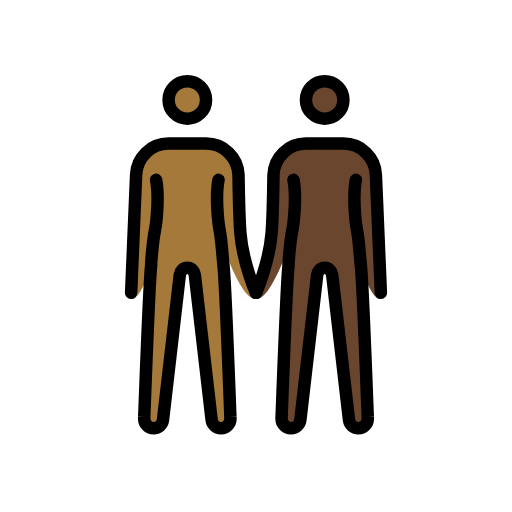
t = 0.00 s
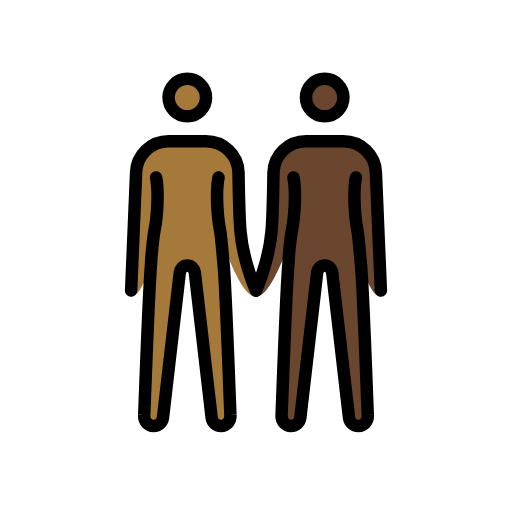
t = 0.48 s
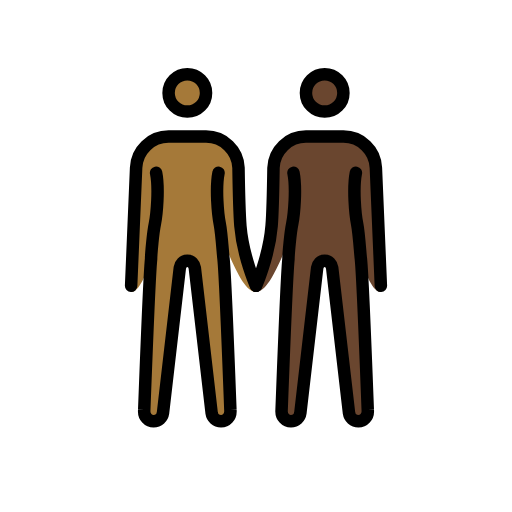
t = 1.43 s
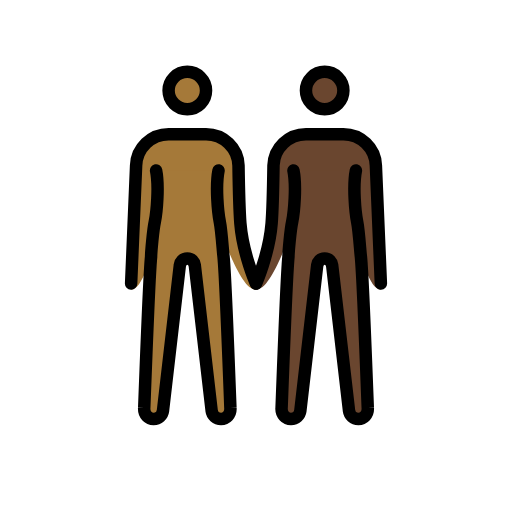
t = 1.90 s
t = 2.38 s: frame unchanged from t = 1.43 s, image omitted
t = 3.33 s: frame unchanged from t = 0.48 s, image omitted

The animated SVG that drew these frames (rendered in a browser with its animation timeline set to each time). Animation: 1 SMIL element (animateTransform=1); one cycle of 3.80 s, repeats indefinitely.

<?xml version='1.0' encoding='utf-8'?>
<svg xmlns="http://www.w3.org/2000/svg" id="emoji" viewBox="-5 -5 82 82" version="1.1" width="200" height="200" role="img">
  <title>OpenMoji: people holding hands: medium-dark skin tone, dark skin tone</title><g><g id="color" />
  <g id="skin">
    <g id="skin-b">
      <circle cx="47" cy="11" r="3" fill="#6a462f" />
      <path fill="#6a462f" d="M56,42.9c-3.3,0-5.5-18.3-9-18.3s-7.2,18.3-11,18.3c0,0,2.1-5.7,2.5-10.6c0.2-2.5,0.3-9.3,0.3-9.3 c0.1-2.8,2.4-5,5.2-5h6c2.8,0,5.1,2.2,5.2,5L56,42.9z" />
      <path fill="#6a462f" d="M52,23.8c-0.5,2.5-0.1,6.7,0.2,8.2s0.5,4.9,0.6,5.6c0.3,3,1.1,24.2,1.1,24.2c0.1,1.1-0.7,1.8-1.5,1.8 S51,63,50.9,62.3L48.2,39c-0.1-0.6-0.5-1.1-1.2-1.1s-1.1,0.5-1.2,1.1l-2.7,23.3c-0.1,0.7-0.7,1.3-1.5,1.3s-1.6-0.7-1.5-1.8 c0,0,0.8-21.2,1.1-24.2c0-0.7,0.3-4.2,0.6-5.6c0.3-1.5,0.7-5.7,0.2-8.2" />
    </g>
    <g id="skin-a">
      <circle cx="25" cy="11" r="3" fill="#a57939" />
      <path fill="#a57939" d="M16.8,23c0.1-2.8,2.4-5,5.2-5h6c2.8,0,5.1,2.2,5.2,5c0,0,0.1,6.7,0.3,9.3c0.4,4.9,2.5,10.6,2.5,10.6 c-3.8,0-7.5-18.3-11-18.3s-5.7,18.3-9,18.3L16.8,23z" />
      <path fill="#a57939" d="M30,23.8c-0.5,2.5-0.1,6.7,0.2,8.2c0.3,1.5,0.5,4.9,0.6,5.6c0.3,3,1.1,24.2,1.1,24.2 c0.1,1.1-0.7,1.8-1.5,1.8S29,63,28.9,62.3L26.2,39c-0.1-0.6-0.5-1.1-1.2-1.1s-1.1,0.5-1.2,1.1l-2.7,23.3c-0.1,0.7-0.7,1.3-1.5,1.3 s-1.6-0.7-1.5-1.8c0,0,0.8-21.2,1.1-24.2c0-0.7,0.3-4.2,0.6-5.6c0.3-1.5,0.7-5.7,0.2-8.2" />
    </g>
  </g>
  <g id="hair" />
  <g id="skin-shadow" />
  <g id="line">
    <circle cx="25" cy="11" r="3" fill="none" stroke="#000000" stroke-miterlimit="10" stroke-width="2" />
    <path fill="none" stroke="#000000" stroke-linecap="round" stroke-linejoin="round" stroke-width="2" d="M16,41.9L16.8,23 c0.1-2.8,2.4-5,5.2-5h6c2.8,0,5.1,2.2,5.2,5c0,0,0.1,6.7,0.3,9.3c0.4,4.9,2.5,9.6,2.5,9.6" />
    <circle cx="47" cy="11" r="3" fill="none" stroke="#000000" stroke-miterlimit="10" stroke-width="2" />
    <path fill="none" stroke="#000000" stroke-linecap="round" stroke-linejoin="round" stroke-width="2" d="M36,41.9 c0,0,2.1-4.7,2.5-9.6c0.2-2.5,0.3-9.3,0.3-9.3c0.1-2.8,2.4-5,5.2-5h6c2.8,0,5.1,2.2,5.2,5L56,41.9" />
    <path fill="none" stroke="#000000" stroke-linecap="round" stroke-linejoin="round" stroke-width="2" d="M30,23.8 c-0.5,2.5-0.1,6.7,0.2,8.2c0.3,1.5,0.5,4.9,0.6,5.6c0.3,3,1.1,24.2,1.1,24.2c0.1,1.1-0.7,1.8-1.5,1.8S29,63,28.9,62.3L26.2,39 c-0.1-0.6-0.5-1.1-1.2-1.1s-1.1,0.5-1.2,1.1l-2.7,23.3c-0.1,0.7-0.7,1.3-1.5,1.3s-1.6-0.7-1.5-1.8c0,0,0.8-21.2,1.1-24.2 c0-0.7,0.3-4.2,0.6-5.6c0.3-1.5,0.7-5.7,0.2-8.2" />
    <path fill="none" stroke="#000000" stroke-linecap="round" stroke-linejoin="round" stroke-width="2" d="M52,23.8 c-0.5,2.5-0.1,6.7,0.2,8.2s0.5,4.9,0.6,5.6c0.3,3,1.1,24.2,1.1,24.2c0.1,1.1-0.7,1.8-1.5,1.8S51,63,50.9,62.3L48.2,39 c-0.1-0.6-0.5-1.1-1.2-1.1s-1.1,0.5-1.2,1.1l-2.7,23.3c-0.1,0.7-0.7,1.3-1.5,1.3s-1.6-0.7-1.5-1.8c0,0,0.8-21.2,1.1-24.2 c0-0.7,0.3-4.2,0.6-5.6c0.3-1.5,0.7-5.7,0.2-8.2" />
  </g>
<animateTransform attributeName="transform" type="translate" values="0 0;0 -1.5;0 0" dur="3.8s" repeatCount="indefinite" /></g></svg>
